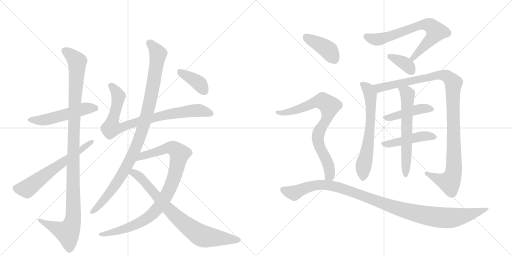
t = 0.00 s
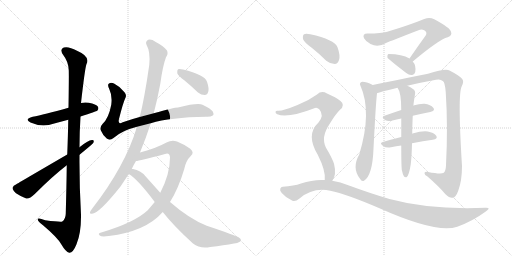
t = 2.99 s
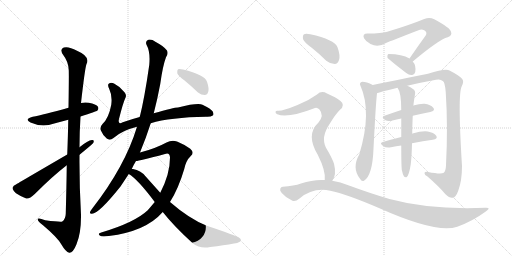
t = 5.99 s
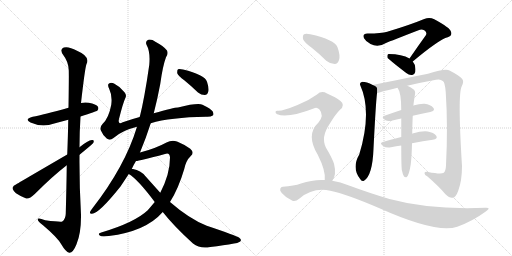
t = 8.98 s
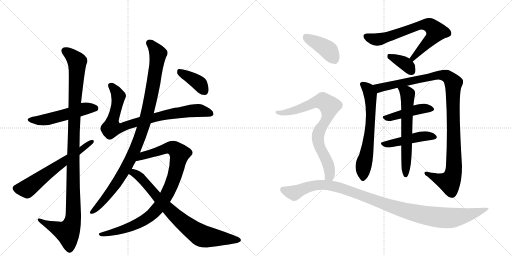
t = 11.97 s
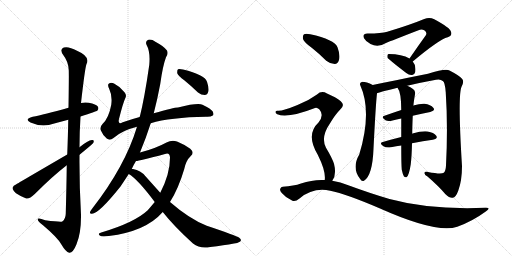
t = 14.97 s

The animated SVG that drew these frames (rendered in a browser with its animation timeline set to each time). Animation: 18 CSS @keyframes rules; one cycle of 14.97 s.

<svg version="1.1" viewBox="0 0 2048 1024" xmlns="http://www.w3.org/2000/svg">
  <g stroke="lightgray" stroke-dasharray="1,1" stroke-width="1" transform="scale(4, 4)">
    <line x1="0" y1="0" x2="256" y2="256"></line>
    <line x1="256" y1="0" x2="0" y2="256"></line>
    <line x1="128" y1="0" x2="128" y2="256"></line>
    <line x1="0" y1="128" x2="256" y2="128"></line>
    <line x1="256" y1="0" x2="512" y2="256"></line>
    <line x1="512" y1="0" x2="256" y2="256"></line>
    <line x1="384" y1="0" x2="384" y2="256"></line>
    <line x1="256" y1="128" x2="512" y2="128"></line>
  </g>
<g transform="scale(1, -1) translate(0, -850)">
   <style type="text/css">
    @keyframes keyframes0 {
      from {
       stroke: black;
       stroke-dashoffset: 521;
       stroke-width: 128;
       }
       63% {
       animation-timing-function: step-end;
       stroke: black;
       stroke-dashoffset: 0;
       stroke-width: 128;
       }
       to {
       stroke: black;
       stroke-width: 1024;
       }
       }
       #make-me-a-hanzi-animation-0 {
         animation: keyframes0 0.673991s both;
         animation-delay: 0.000000s;
         animation-timing-function: linear;
       }
    @keyframes keyframes1 {
      from {
       stroke: black;
       stroke-dashoffset: 1133;
       stroke-width: 128;
       }
       79% {
       animation-timing-function: step-end;
       stroke: black;
       stroke-dashoffset: 0;
       stroke-width: 128;
       }
       to {
       stroke: black;
       stroke-width: 1024;
       }
       }
       #make-me-a-hanzi-animation-1 {
         animation: keyframes1 1.172038s both;
         animation-delay: 0.673991s;
         animation-timing-function: linear;
       }
    @keyframes keyframes2 {
      from {
       stroke: black;
       stroke-dashoffset: 619;
       stroke-width: 128;
       }
       67% {
       animation-timing-function: step-end;
       stroke: black;
       stroke-dashoffset: 0;
       stroke-width: 128;
       }
       to {
       stroke: black;
       stroke-width: 1024;
       }
       }
       #make-me-a-hanzi-animation-2 {
         animation: keyframes2 0.753743s both;
         animation-delay: 1.846029s;
         animation-timing-function: linear;
       }
    @keyframes keyframes3 {
      from {
       stroke: black;
       stroke-dashoffset: 846;
       stroke-width: 128;
       }
       73% {
       animation-timing-function: step-end;
       stroke: black;
       stroke-dashoffset: 0;
       stroke-width: 128;
       }
       to {
       stroke: black;
       stroke-width: 1024;
       }
       }
       #make-me-a-hanzi-animation-3 {
         animation: keyframes3 0.938477s both;
         animation-delay: 2.599772s;
         animation-timing-function: linear;
       }
    @keyframes keyframes4 {
      from {
       stroke: black;
       stroke-dashoffset: 1008;
       stroke-width: 128;
       }
       77% {
       animation-timing-function: step-end;
       stroke: black;
       stroke-dashoffset: 0;
       stroke-width: 128;
       }
       to {
       stroke: black;
       stroke-width: 1024;
       }
       }
       #make-me-a-hanzi-animation-4 {
         animation: keyframes4 1.070312s both;
         animation-delay: 3.538249s;
         animation-timing-function: linear;
       }
    @keyframes keyframes5 {
      from {
       stroke: black;
       stroke-dashoffset: 932;
       stroke-width: 128;
       }
       75% {
       animation-timing-function: step-end;
       stroke: black;
       stroke-dashoffset: 0;
       stroke-width: 128;
       }
       to {
       stroke: black;
       stroke-width: 1024;
       }
       }
       #make-me-a-hanzi-animation-5 {
         animation: keyframes5 1.008464s both;
         animation-delay: 4.608561s;
         animation-timing-function: linear;
       }
    @keyframes keyframes6 {
      from {
       stroke: black;
       stroke-dashoffset: 786;
       stroke-width: 128;
       }
       72% {
       animation-timing-function: step-end;
       stroke: black;
       stroke-dashoffset: 0;
       stroke-width: 128;
       }
       to {
       stroke: black;
       stroke-width: 1024;
       }
       }
       #make-me-a-hanzi-animation-6 {
         animation: keyframes6 0.889648s both;
         animation-delay: 5.617025s;
         animation-timing-function: linear;
       }
    @keyframes keyframes7 {
      from {
       stroke: black;
       stroke-dashoffset: 388;
       stroke-width: 128;
       }
       56% {
       animation-timing-function: step-end;
       stroke: black;
       stroke-dashoffset: 0;
       stroke-width: 128;
       }
       to {
       stroke: black;
       stroke-width: 1024;
       }
       }
       #make-me-a-hanzi-animation-7 {
         animation: keyframes7 0.565755s both;
         animation-delay: 6.506673s;
         animation-timing-function: linear;
       }
    @keyframes keyframes8 {
      from {
       stroke: black;
       stroke-dashoffset: 706;
       stroke-width: 128;
       }
       70% {
       animation-timing-function: step-end;
       stroke: black;
       stroke-dashoffset: 0;
       stroke-width: 128;
       }
       to {
       stroke: black;
       stroke-width: 1024;
       }
       }
       #make-me-a-hanzi-animation-8 {
         animation: keyframes8 0.824544s both;
         animation-delay: 7.072428s;
         animation-timing-function: linear;
       }
    @keyframes keyframes9 {
      from {
       stroke: black;
       stroke-dashoffset: 368;
       stroke-width: 128;
       }
       55% {
       animation-timing-function: step-end;
       stroke: black;
       stroke-dashoffset: 0;
       stroke-width: 128;
       }
       to {
       stroke: black;
       stroke-width: 1024;
       }
       }
       #make-me-a-hanzi-animation-9 {
         animation: keyframes9 0.549479s both;
         animation-delay: 7.896973s;
         animation-timing-function: linear;
       }
    @keyframes keyframes10 {
      from {
       stroke: black;
       stroke-dashoffset: 648;
       stroke-width: 128;
       }
       68% {
       animation-timing-function: step-end;
       stroke: black;
       stroke-dashoffset: 0;
       stroke-width: 128;
       }
       to {
       stroke: black;
       stroke-width: 1024;
       }
       }
       #make-me-a-hanzi-animation-10 {
         animation: keyframes10 0.777344s both;
         animation-delay: 8.446452s;
         animation-timing-function: linear;
       }
    @keyframes keyframes11 {
      from {
       stroke: black;
       stroke-dashoffset: 1093;
       stroke-width: 128;
       }
       78% {
       animation-timing-function: step-end;
       stroke: black;
       stroke-dashoffset: 0;
       stroke-width: 128;
       }
       to {
       stroke: black;
       stroke-width: 1024;
       }
       }
       #make-me-a-hanzi-animation-11 {
         animation: keyframes11 1.139486s both;
         animation-delay: 9.223796s;
         animation-timing-function: linear;
       }
    @keyframes keyframes12 {
      from {
       stroke: black;
       stroke-dashoffset: 446;
       stroke-width: 128;
       }
       59% {
       animation-timing-function: step-end;
       stroke: black;
       stroke-dashoffset: 0;
       stroke-width: 128;
       }
       to {
       stroke: black;
       stroke-width: 1024;
       }
       }
       #make-me-a-hanzi-animation-12 {
         animation: keyframes12 0.612956s both;
         animation-delay: 10.363281s;
         animation-timing-function: linear;
       }
    @keyframes keyframes13 {
      from {
       stroke: black;
       stroke-dashoffset: 463;
       stroke-width: 128;
       }
       60% {
       animation-timing-function: step-end;
       stroke: black;
       stroke-dashoffset: 0;
       stroke-width: 128;
       }
       to {
       stroke: black;
       stroke-width: 1024;
       }
       }
       #make-me-a-hanzi-animation-13 {
         animation: keyframes13 0.626790s both;
         animation-delay: 10.976237s;
         animation-timing-function: linear;
       }
    @keyframes keyframes14 {
      from {
       stroke: black;
       stroke-dashoffset: 622;
       stroke-width: 128;
       }
       67% {
       animation-timing-function: step-end;
       stroke: black;
       stroke-dashoffset: 0;
       stroke-width: 128;
       }
       to {
       stroke: black;
       stroke-width: 1024;
       }
       }
       #make-me-a-hanzi-animation-14 {
         animation: keyframes14 0.756185s both;
         animation-delay: 11.603027s;
         animation-timing-function: linear;
       }
    @keyframes keyframes15 {
      from {
       stroke: black;
       stroke-dashoffset: 404;
       stroke-width: 128;
       }
       57% {
       animation-timing-function: step-end;
       stroke: black;
       stroke-dashoffset: 0;
       stroke-width: 128;
       }
       to {
       stroke: black;
       stroke-width: 1024;
       }
       }
       #make-me-a-hanzi-animation-15 {
         animation: keyframes15 0.578776s both;
         animation-delay: 12.359212s;
         animation-timing-function: linear;
       }
    @keyframes keyframes16 {
      from {
       stroke: black;
       stroke-dashoffset: 791;
       stroke-width: 128;
       }
       72% {
       animation-timing-function: step-end;
       stroke: black;
       stroke-dashoffset: 0;
       stroke-width: 128;
       }
       to {
       stroke: black;
       stroke-width: 1024;
       }
       }
       #make-me-a-hanzi-animation-16 {
         animation: keyframes16 0.893717s both;
         animation-delay: 12.937988s;
         animation-timing-function: linear;
       }
    @keyframes keyframes17 {
      from {
       stroke: black;
       stroke-dashoffset: 1088;
       stroke-width: 128;
       }
       78% {
       animation-timing-function: step-end;
       stroke: black;
       stroke-dashoffset: 0;
       stroke-width: 128;
       }
       to {
       stroke: black;
       stroke-width: 1024;
       }
       }
       #make-me-a-hanzi-animation-17 {
         animation: keyframes17 1.135417s both;
         animation-delay: 13.831706s;
         animation-timing-function: linear;
       }
</style>
<path d="M 322 384 Q 386 405 389 407 Q 396 414 392 423 Q 385 433 355 439 Q 339 442 324 438 L 274 419 Q 174 391 131 383 Q 95 374 122 360 Q 168 339 217 356 L 273 371 L 322 384 Z" fill="lightgray"></path> 
<path d="M 267 189 Q 266 104 263 -5 Q 262 -27 249 -36 Q 243 -39 181 -31 Q 148 -19 151 -29 Q 152 -36 172 -51 Q 230 -100 245 -127 Q 263 -158 277 -161 Q 292 -162 306 -127 Q 325 -82 324 -9 Q 317 112 318 231 L 318 261 Q 318 322 322 384 L 324 438 Q 340 579 346 594 Q 362 624 308 647 Q 274 666 255 660 Q 237 653 253 630 Q 274 603 275 569 Q 276 553 274 419 L 273 371 Q 272 311 269 232 L 267 189 Z" fill="lightgray"></path> 
<path d="M 269 232 Q 68 115 67 114 Q 52 108 50 99 Q 50 90 64 77 Q 83 64 105 56 Q 117 53 139 74 Q 211 146 267 189 L 318 231 Q 366 270 373 278 Q 379 291 368 290 Q 352 289 318 261 L 269 232 Z" fill="lightgray"></path> 
<path d="M 603 357 Q 681 381 824 383 Q 843 382 851 388 Q 857 392 851 404 Q 845 414 810 431 Q 792 440 712 420 Q 696 420 615 397 L 559 382 Q 525 373 491 361 Q 479 355 477 359 Q 473 363 476 374 Q 492 438 501 457 Q 508 470 498 481 Q 482 503 456 516 Q 443 522 435 515 Q 429 511 437 494 Q 450 467 445 431 Q 435 377 410 354 Q 398 341 403 329 Q 410 311 427 296 Q 439 286 454 298 Q 487 328 548 343 L 603 357 Z" fill="lightgray"></path> 
<path d="M 560 240 Q 585 301 603 357 L 615 397 Q 630 455 641 514 Q 651 587 664 621 Q 674 634 668 648 Q 653 667 623 682 Q 605 695 593 691 Q 580 684 586 671 Q 602 643 597 590 Q 578 457 559 382 L 548 343 Q 500 184 369 16 Q 363 9 361 4 Q 357 -6 368 -5 Q 395 -5 482 104 L 515 154 L 527 174 Q 534 190 544 206 L 560 240 Z" fill="lightgray"></path> 
<path d="M 680 42 Q 714 96 737 174 Q 744 208 763 226 Q 779 239 761 255 Q 740 271 708 284 Q 687 291 666 280 Q 620 255 560 240 C 531 232 514 201 544 206 Q 556 206 660 234 Q 679 241 680 220 Q 680 154 641 79 L 619 42 L 591 9 Q 539 -40 405 -80 Q 389 -84 399 -92 Q 406 -98 435 -94 Q 583 -76 651 2 L 680 42 Z" fill="lightgray"></path> 
<path d="M 651 2 Q 694 -53 772 -124 Q 800 -146 841 -138 Q 896 -131 936 -124 Q 949 -123 961 -116 Q 968 -109 957 -101 Q 944 -92 827 -53 Q 758 -26 680 42 L 641 79 L 581 146 Q 563 168 532 174 Q 529 175 527 174 C 497 179 490 171 515 154 Q 551 133 619 42 L 651 2 Z" fill="lightgray"></path> 
<path d="M 737 529 Q 764 507 792 480 Q 805 470 819 470 Q 829 470 833 483 Q 837 496 828 523 Q 819 551 732 572 Q 717 576 712 573 Q 708 569 709 557 Q 713 547 737 529 Z" fill="lightgray"></path> 
<path d="M 1651 604 Q 1756 692 1791 701 Q 1810 708 1804 723 Q 1801 739 1737 773 Q 1718 783 1697 774 Q 1639 750 1549 723 Q 1527 716 1470 716 Q 1448 716 1456 697 Q 1463 684 1482 674 Q 1512 658 1544 678 Q 1565 687 1674 729 Q 1686 735 1697 729 Q 1709 722 1704 710 Q 1673 667 1638 616 C 1621 591 1628 585 1651 604 Z" fill="lightgray"></path> 
<path d="M 1638 616 Q 1608 634 1555 634 Q 1552 634 1552 633 Q 1548 629 1550 619 Q 1551 615 1625 558 Q 1637 548 1649 550 Q 1658 551 1661 562 Q 1665 589 1651 604 L 1638 616 Z" fill="lightgray"></path> 
<path d="M 1491 510 Q 1466 523 1449 523 Q 1436 519 1441 509 Q 1489 403 1437 232 Q 1406 178 1440 135 Q 1447 122 1456 127 Q 1490 148 1494 255 Q 1503 435 1508 477 C 1510 501 1510 501 1491 510 Z" fill="lightgray"></path> 
<path d="M 1629 507 Q 1683 520 1744 531 Q 1762 535 1771 526 Q 1780 522 1783 480 Q 1792 344 1784 188 Q 1783 166 1775 159 Q 1765 152 1712 162 Q 1697 166 1698 157 Q 1698 150 1710 144 Q 1756 104 1781 74 Q 1800 56 1811 59 Q 1823 60 1833 87 Q 1848 127 1848 186 Q 1830 474 1847 505 Q 1857 524 1849 534 Q 1839 547 1798 568 Q 1782 577 1712 555 Q 1517 516 1491 510 C 1462 504 1479 468 1508 477 Q 1511 480 1590 499 L 1629 507 Z" fill="lightgray"></path> 
<path d="M 1651 387 Q 1688 396 1721 402 Q 1743 408 1733 419 Q 1723 432 1698 435 Q 1680 436 1653 428 L 1605 410 Q 1569 398 1538 387 Q 1522 383 1542 369 Q 1552 363 1570 368 Q 1586 372 1605 376 L 1651 387 Z" fill="lightgray"></path> 
<path d="M 1648 277 Q 1693 286 1731 291 Q 1753 295 1745 307 Q 1735 320 1711 324 Q 1689 327 1650 316 Q 1649 316 1649 315 L 1605 302 Q 1565 292 1531 282 Q 1515 278 1534 265 Q 1544 258 1564 261 Q 1585 265 1605 268 L 1648 277 Z" fill="lightgray"></path> 
<path d="M 1607 171 Q 1611 152 1616 144 Q 1620 140 1626 141 Q 1636 147 1643 193 Q 1647 226 1648 277 L 1649 315 Q 1649 343 1651 387 L 1653 428 Q 1653 429 1654 430 Q 1654 437 1660 473 Q 1663 486 1652 494 Q 1639 504 1629 507 C 1602 519 1575 525 1590 499 Q 1605 481 1605 410 L 1605 376 Q 1605 343 1605 302 L 1605 268 Q 1605 196 1607 171 Z" fill="lightgray"></path> 
<path d="M 1248 658 Q 1276 636 1305 607 Q 1321 594 1339 594 Q 1351 595 1356 610 Q 1362 628 1350 661 Q 1338 692 1241 713 Q 1223 717 1216 713 Q 1210 709 1212 694 Q 1216 681 1248 658 Z" fill="lightgray"></path> 
<path d="M 1329 127 Q 1347 151 1336 195 Q 1329 217 1304 259 Q 1282 301 1319 355 Q 1341 392 1360 411 Q 1382 429 1363 445 Q 1344 461 1308 476 Q 1286 489 1268 472 Q 1234 447 1190 430 Q 1130 405 1111 407 Q 1104 408 1102 403 Q 1101 397 1109 393 Q 1149 375 1260 418 Q 1267 422 1277 413 Q 1298 389 1274 360 Q 1222 312 1271 231 Q 1304 165 1299 130 C 1299 100 1315 100 1329 127 Z" fill="lightgray"></path> 
<path d="M 1299 130 Q 1253 133 1204 116 Q 1176 106 1131 103 Q 1124 103 1121 95 Q 1118 88 1127 78 Q 1143 59 1168 48 Q 1180 41 1198 56 Q 1253 102 1321 87 Q 1385 74 1518 17 Q 1746 -85 1829 -57 Q 1890 -35 1943 4 Q 1967 20 1942 19 Q 1720 10 1558 54 Q 1483 76 1393 109 Q 1362 122 1329 127 L 1299 130 Z" fill="lightgray"></path> 
      <clipPath id="make-me-a-hanzi-clip-0">
      <path d="M 322 384 Q 386 405 389 407 Q 396 414 392 423 Q 385 433 355 439 Q 339 442 324 438 L 274 419 Q 174 391 131 383 Q 95 374 122 360 Q 168 339 217 356 L 273 371 L 322 384 Z" fill="lightgray"></path>
      </clipPath>
      <path clip-path="url(#make-me-a-hanzi-clip-0)" d="M 124 373 L 187 372 L 335 415 L 383 415 " fill="none" id="make-me-a-hanzi-animation-0" stroke-dasharray="393 786" stroke-linecap="round"></path>

      <clipPath id="make-me-a-hanzi-clip-1">
      <path d="M 267 189 Q 266 104 263 -5 Q 262 -27 249 -36 Q 243 -39 181 -31 Q 148 -19 151 -29 Q 152 -36 172 -51 Q 230 -100 245 -127 Q 263 -158 277 -161 Q 292 -162 306 -127 Q 325 -82 324 -9 Q 317 112 318 231 L 318 261 Q 318 322 322 384 L 324 438 Q 340 579 346 594 Q 362 624 308 647 Q 274 666 255 660 Q 237 653 253 630 Q 274 603 275 569 Q 276 553 274 419 L 273 371 Q 272 311 269 232 L 267 189 Z" fill="lightgray"></path>
      </clipPath>
      <path clip-path="url(#make-me-a-hanzi-clip-1)" d="M 262 644 L 278 636 L 309 603 L 294 306 L 293 -18 L 287 -49 L 270 -79 L 208 -56 L 170 -38 L 168 -31 L 157 -31 " fill="none" id="make-me-a-hanzi-animation-1" stroke-dasharray="1005 2010" stroke-linecap="round"></path>

      <clipPath id="make-me-a-hanzi-clip-2">
      <path d="M 269 232 Q 68 115 67 114 Q 52 108 50 99 Q 50 90 64 77 Q 83 64 105 56 Q 117 53 139 74 Q 211 146 267 189 L 318 231 Q 366 270 373 278 Q 379 291 368 290 Q 352 289 318 261 L 269 232 Z" fill="lightgray"></path>
      </clipPath>
      <path clip-path="url(#make-me-a-hanzi-clip-2)" d="M 62 97 L 109 96 L 365 282 " fill="none" id="make-me-a-hanzi-animation-2" stroke-dasharray="491 982" stroke-linecap="round"></path>

      <clipPath id="make-me-a-hanzi-clip-3">
      <path d="M 603 357 Q 681 381 824 383 Q 843 382 851 388 Q 857 392 851 404 Q 845 414 810 431 Q 792 440 712 420 Q 696 420 615 397 L 559 382 Q 525 373 491 361 Q 479 355 477 359 Q 473 363 476 374 Q 492 438 501 457 Q 508 470 498 481 Q 482 503 456 516 Q 443 522 435 515 Q 429 511 437 494 Q 450 467 445 431 Q 435 377 410 354 Q 398 341 403 329 Q 410 311 427 296 Q 439 286 454 298 Q 487 328 548 343 L 603 357 Z" fill="lightgray"></path>
      </clipPath>
      <path clip-path="url(#make-me-a-hanzi-clip-3)" d="M 443 508 L 462 489 L 474 464 L 446 339 L 470 337 L 651 389 L 748 405 L 797 408 L 843 396 " fill="none" id="make-me-a-hanzi-animation-3" stroke-dasharray="718 1436" stroke-linecap="round"></path>

      <clipPath id="make-me-a-hanzi-clip-4">
      <path d="M 560 240 Q 585 301 603 357 L 615 397 Q 630 455 641 514 Q 651 587 664 621 Q 674 634 668 648 Q 653 667 623 682 Q 605 695 593 691 Q 580 684 586 671 Q 602 643 597 590 Q 578 457 559 382 L 548 343 Q 500 184 369 16 Q 363 9 361 4 Q 357 -6 368 -5 Q 395 -5 482 104 L 515 154 L 527 174 Q 534 190 544 206 L 560 240 Z" fill="lightgray"></path>
      </clipPath>
      <path clip-path="url(#make-me-a-hanzi-clip-4)" d="M 598 678 L 626 645 L 631 627 L 593 410 L 569 329 L 542 256 L 493 160 L 444 85 L 370 3 " fill="none" id="make-me-a-hanzi-animation-4" stroke-dasharray="880 1760" stroke-linecap="round"></path>

      <clipPath id="make-me-a-hanzi-clip-5">
      <path d="M 680 42 Q 714 96 737 174 Q 744 208 763 226 Q 779 239 761 255 Q 740 271 708 284 Q 687 291 666 280 Q 620 255 560 240 C 531 232 514 201 544 206 Q 556 206 660 234 Q 679 241 680 220 Q 680 154 641 79 L 619 42 L 591 9 Q 539 -40 405 -80 Q 389 -84 399 -92 Q 406 -98 435 -94 Q 583 -76 651 2 L 680 42 Z" fill="lightgray"></path>
      </clipPath>
      <path clip-path="url(#make-me-a-hanzi-clip-5)" d="M 551 212 L 571 228 L 682 259 L 703 251 L 718 230 L 702 158 L 681 99 L 656 52 L 620 5 L 591 -21 L 527 -55 L 443 -82 L 405 -87 " fill="none" id="make-me-a-hanzi-animation-5" stroke-dasharray="804 1608" stroke-linecap="round"></path>

      <clipPath id="make-me-a-hanzi-clip-6">
      <path d="M 651 2 Q 694 -53 772 -124 Q 800 -146 841 -138 Q 896 -131 936 -124 Q 949 -123 961 -116 Q 968 -109 957 -101 Q 944 -92 827 -53 Q 758 -26 680 42 L 641 79 L 581 146 Q 563 168 532 174 Q 529 175 527 174 C 497 179 490 171 515 154 Q 551 133 619 42 L 651 2 Z" fill="lightgray"></path>
      </clipPath>
      <path clip-path="url(#make-me-a-hanzi-clip-6)" d="M 522 157 L 536 158 L 563 139 L 693 -6 L 802 -91 L 951 -111 " fill="none" id="make-me-a-hanzi-animation-6" stroke-dasharray="658 1316" stroke-linecap="round"></path>

      <clipPath id="make-me-a-hanzi-clip-7">
      <path d="M 737 529 Q 764 507 792 480 Q 805 470 819 470 Q 829 470 833 483 Q 837 496 828 523 Q 819 551 732 572 Q 717 576 712 573 Q 708 569 709 557 Q 713 547 737 529 Z" fill="lightgray"></path>
      </clipPath>
      <path clip-path="url(#make-me-a-hanzi-clip-7)" d="M 717 567 L 800 513 L 818 485 " fill="none" id="make-me-a-hanzi-animation-7" stroke-dasharray="260 520" stroke-linecap="round"></path>

      <clipPath id="make-me-a-hanzi-clip-8">
      <path d="M 1651 604 Q 1756 692 1791 701 Q 1810 708 1804 723 Q 1801 739 1737 773 Q 1718 783 1697 774 Q 1639 750 1549 723 Q 1527 716 1470 716 Q 1448 716 1456 697 Q 1463 684 1482 674 Q 1512 658 1544 678 Q 1565 687 1674 729 Q 1686 735 1697 729 Q 1709 722 1704 710 Q 1673 667 1638 616 C 1621 591 1628 585 1651 604 Z" fill="lightgray"></path>
      </clipPath>
      <path clip-path="url(#make-me-a-hanzi-clip-8)" d="M 1466 704 L 1487 695 L 1526 694 L 1685 751 L 1717 750 L 1745 724 L 1724 693 L 1660 629 L 1656 618 L 1647 619 " fill="none" id="make-me-a-hanzi-animation-8" stroke-dasharray="578 1156" stroke-linecap="round"></path>

      <clipPath id="make-me-a-hanzi-clip-9">
      <path d="M 1638 616 Q 1608 634 1555 634 Q 1552 634 1552 633 Q 1548 629 1550 619 Q 1551 615 1625 558 Q 1637 548 1649 550 Q 1658 551 1661 562 Q 1665 589 1651 604 L 1638 616 Z" fill="lightgray"></path>
      </clipPath>
      <path clip-path="url(#make-me-a-hanzi-clip-9)" d="M 1556 625 L 1623 593 L 1647 564 " fill="none" id="make-me-a-hanzi-animation-9" stroke-dasharray="240 480" stroke-linecap="round"></path>

      <clipPath id="make-me-a-hanzi-clip-10">
      <path d="M 1491 510 Q 1466 523 1449 523 Q 1436 519 1441 509 Q 1489 403 1437 232 Q 1406 178 1440 135 Q 1447 122 1456 127 Q 1490 148 1494 255 Q 1503 435 1508 477 C 1510 501 1510 501 1491 510 Z" fill="lightgray"></path>
      </clipPath>
      <path clip-path="url(#make-me-a-hanzi-clip-10)" d="M 1449 514 L 1473 493 L 1483 449 L 1479 316 L 1453 182 L 1451 137 " fill="none" id="make-me-a-hanzi-animation-10" stroke-dasharray="520 1040" stroke-linecap="round"></path>

      <clipPath id="make-me-a-hanzi-clip-11">
      <path d="M 1629 507 Q 1683 520 1744 531 Q 1762 535 1771 526 Q 1780 522 1783 480 Q 1792 344 1784 188 Q 1783 166 1775 159 Q 1765 152 1712 162 Q 1697 166 1698 157 Q 1698 150 1710 144 Q 1756 104 1781 74 Q 1800 56 1811 59 Q 1823 60 1833 87 Q 1848 127 1848 186 Q 1830 474 1847 505 Q 1857 524 1849 534 Q 1839 547 1798 568 Q 1782 577 1712 555 Q 1517 516 1491 510 C 1462 504 1479 468 1508 477 Q 1511 480 1590 499 L 1629 507 Z" fill="lightgray"></path>
      </clipPath>
      <path clip-path="url(#make-me-a-hanzi-clip-11)" d="M 1494 505 L 1520 498 L 1764 551 L 1787 545 L 1808 527 L 1813 517 L 1817 252 L 1811 150 L 1798 121 L 1755 133 L 1706 157 " fill="none" id="make-me-a-hanzi-animation-11" stroke-dasharray="965 1930" stroke-linecap="round"></path>

      <clipPath id="make-me-a-hanzi-clip-12">
      <path d="M 1651 387 Q 1688 396 1721 402 Q 1743 408 1733 419 Q 1723 432 1698 435 Q 1680 436 1653 428 L 1605 410 Q 1569 398 1538 387 Q 1522 383 1542 369 Q 1552 363 1570 368 Q 1586 372 1605 376 L 1651 387 Z" fill="lightgray"></path>
      </clipPath>
      <path clip-path="url(#make-me-a-hanzi-clip-12)" d="M 1540 378 L 1666 412 L 1702 417 L 1725 412 " fill="none" id="make-me-a-hanzi-animation-12" stroke-dasharray="318 636" stroke-linecap="round"></path>

      <clipPath id="make-me-a-hanzi-clip-13">
      <path d="M 1648 277 Q 1693 286 1731 291 Q 1753 295 1745 307 Q 1735 320 1711 324 Q 1689 327 1650 316 Q 1649 316 1649 315 L 1605 302 Q 1565 292 1531 282 Q 1515 278 1534 265 Q 1544 258 1564 261 Q 1585 265 1605 268 L 1648 277 Z" fill="lightgray"></path>
      </clipPath>
      <path clip-path="url(#make-me-a-hanzi-clip-13)" d="M 1532 273 L 1596 282 L 1664 301 L 1714 307 L 1735 301 " fill="none" id="make-me-a-hanzi-animation-13" stroke-dasharray="335 670" stroke-linecap="round"></path>

      <clipPath id="make-me-a-hanzi-clip-14">
      <path d="M 1607 171 Q 1611 152 1616 144 Q 1620 140 1626 141 Q 1636 147 1643 193 Q 1647 226 1648 277 L 1649 315 Q 1649 343 1651 387 L 1653 428 Q 1653 429 1654 430 Q 1654 437 1660 473 Q 1663 486 1652 494 Q 1639 504 1629 507 C 1602 519 1575 525 1590 499 Q 1605 481 1605 410 L 1605 376 Q 1605 343 1605 302 L 1605 268 Q 1605 196 1607 171 Z" fill="lightgray"></path>
      </clipPath>
      <path clip-path="url(#make-me-a-hanzi-clip-14)" d="M 1597 498 L 1626 479 L 1631 467 L 1623 149 " fill="none" id="make-me-a-hanzi-animation-14" stroke-dasharray="494 988" stroke-linecap="round"></path>

      <clipPath id="make-me-a-hanzi-clip-15">
      <path d="M 1248 658 Q 1276 636 1305 607 Q 1321 594 1339 594 Q 1351 595 1356 610 Q 1362 628 1350 661 Q 1338 692 1241 713 Q 1223 717 1216 713 Q 1210 709 1212 694 Q 1216 681 1248 658 Z" fill="lightgray"></path>
      </clipPath>
      <path clip-path="url(#make-me-a-hanzi-clip-15)" d="M 1223 704 L 1313 650 L 1336 614 " fill="none" id="make-me-a-hanzi-animation-15" stroke-dasharray="276 552" stroke-linecap="round"></path>

      <clipPath id="make-me-a-hanzi-clip-16">
      <path d="M 1329 127 Q 1347 151 1336 195 Q 1329 217 1304 259 Q 1282 301 1319 355 Q 1341 392 1360 411 Q 1382 429 1363 445 Q 1344 461 1308 476 Q 1286 489 1268 472 Q 1234 447 1190 430 Q 1130 405 1111 407 Q 1104 408 1102 403 Q 1101 397 1109 393 Q 1149 375 1260 418 Q 1267 422 1277 413 Q 1298 389 1274 360 Q 1222 312 1271 231 Q 1304 165 1299 130 C 1299 100 1315 100 1329 127 Z" fill="lightgray"></path>
      </clipPath>
      <path clip-path="url(#make-me-a-hanzi-clip-16)" d="M 1109 400 L 1158 402 L 1278 445 L 1302 440 L 1315 428 L 1312 389 L 1279 330 L 1272 303 L 1277 265 L 1299 226 L 1319 169 L 1318 148 L 1307 135 " fill="none" id="make-me-a-hanzi-animation-16" stroke-dasharray="663 1326" stroke-linecap="round"></path>

      <clipPath id="make-me-a-hanzi-clip-17">
      <path d="M 1299 130 Q 1253 133 1204 116 Q 1176 106 1131 103 Q 1124 103 1121 95 Q 1118 88 1127 78 Q 1143 59 1168 48 Q 1180 41 1198 56 Q 1253 102 1321 87 Q 1385 74 1518 17 Q 1746 -85 1829 -57 Q 1890 -35 1943 4 Q 1967 20 1942 19 Q 1720 10 1558 54 Q 1483 76 1393 109 Q 1362 122 1329 127 L 1299 130 Z" fill="lightgray"></path>
      </clipPath>
      <path clip-path="url(#make-me-a-hanzi-clip-17)" d="M 1132 91 L 1177 78 L 1255 108 L 1332 106 L 1395 88 L 1561 25 L 1643 1 L 1740 -18 L 1823 -20 L 1933 11 " fill="none" id="make-me-a-hanzi-animation-17" stroke-dasharray="960 1920" stroke-linecap="round"></path>

</g>
</svg>
